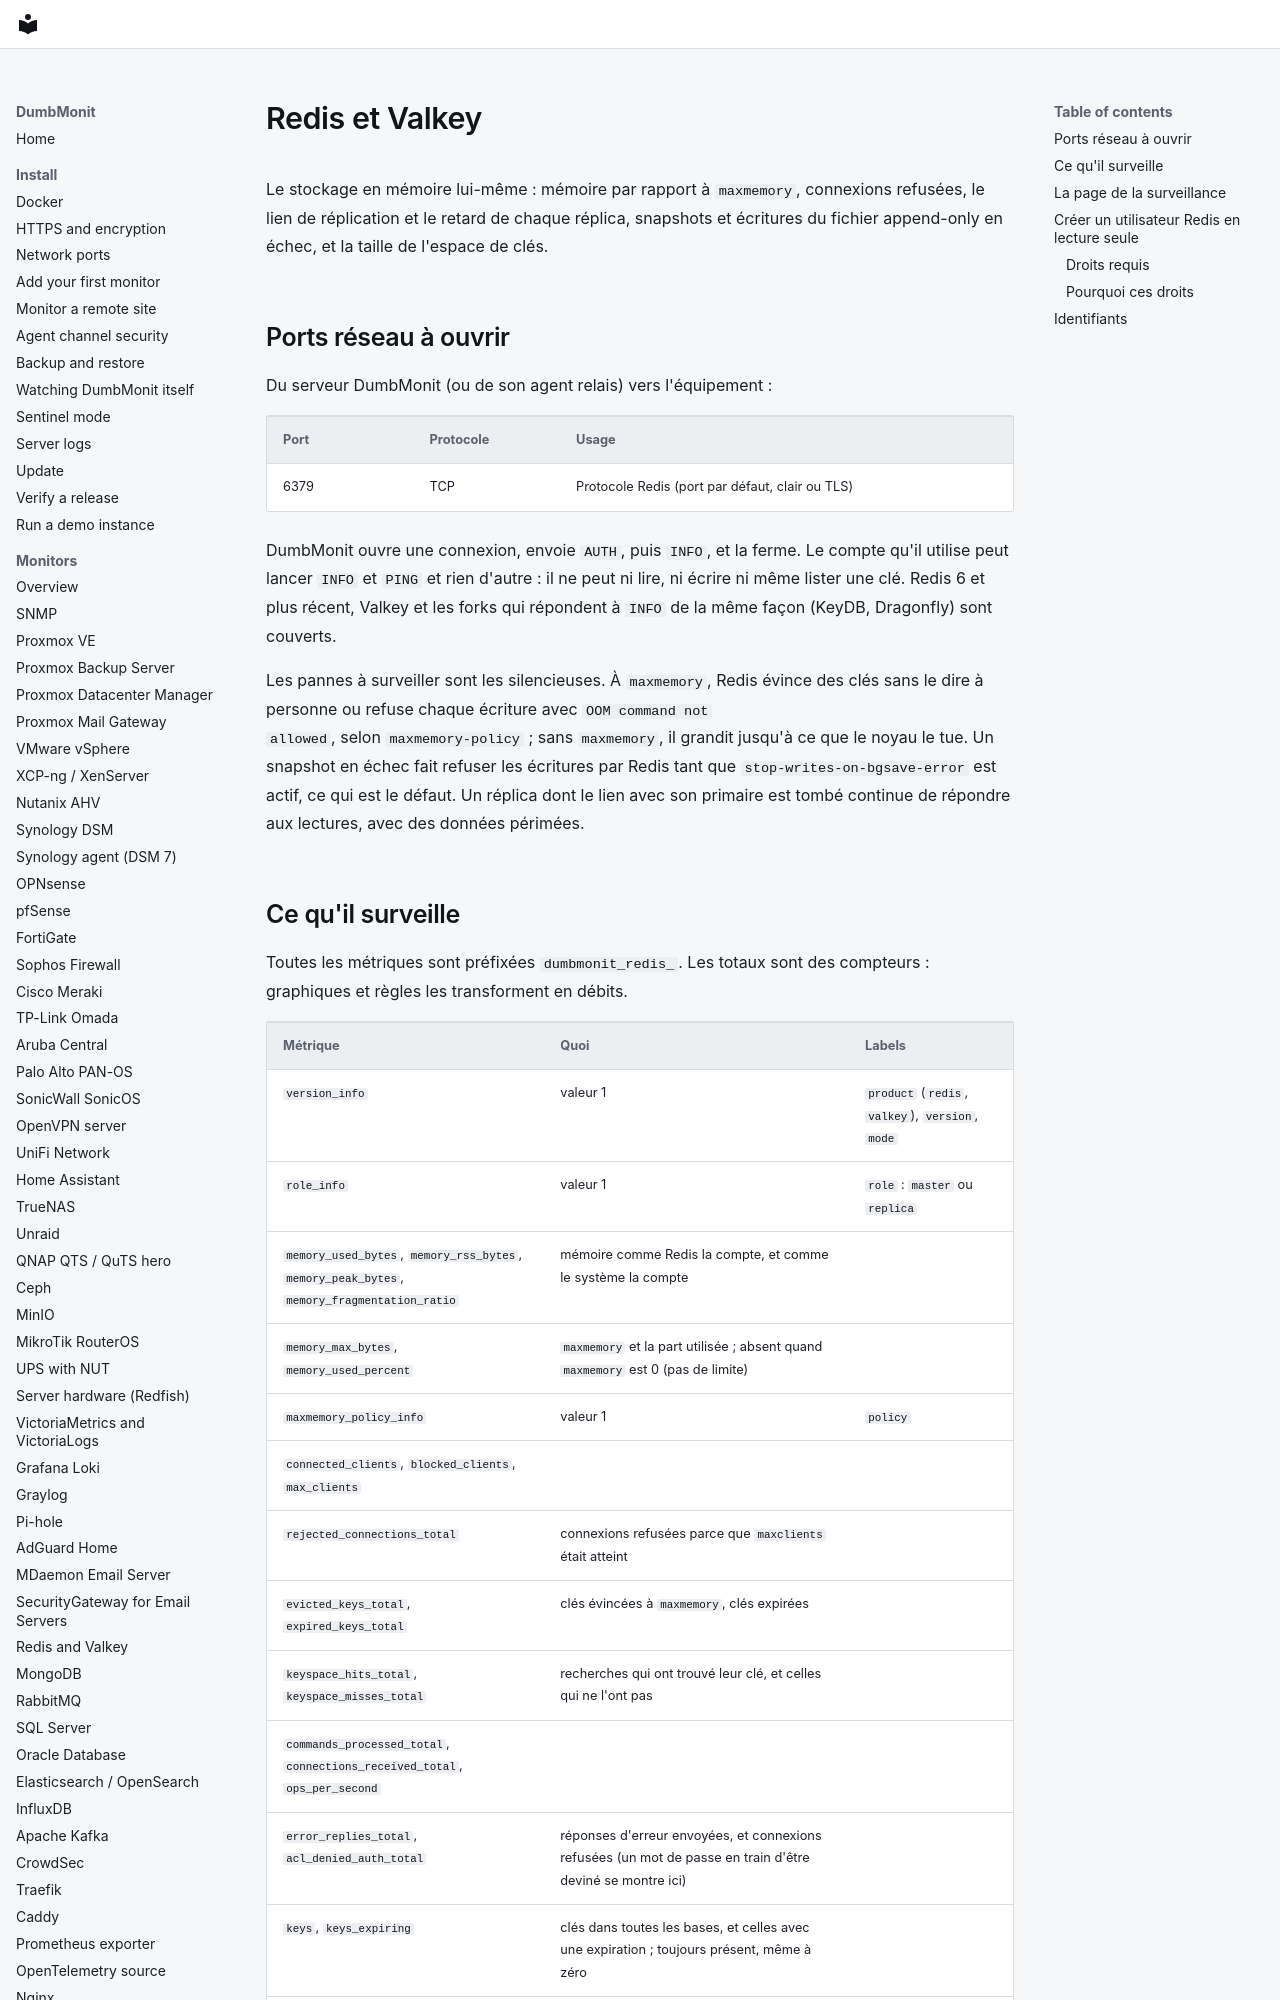

repository: laupernoe/dumbmonit · page: devices/redis.fr/index.html · generator: mkdocs

# Redis et Valkey

Le stockage en mémoire lui-même : mémoire par rapport à `maxmemory`,
connexions refusées, le lien de réplication et le retard de chaque réplica,
snapshots et écritures du fichier append-only en échec, et la taille de
l'espace de clés.

## Ports réseau à ouvrir

Du serveur DumbMonit (ou de son agent relais) vers l'équipement :

| Port | Protocole | Usage |
|---|---|---|
| 6379 | TCP | Protocole Redis (port par défaut, clair ou TLS) |

DumbMonit ouvre une connexion, envoie `AUTH`, puis `INFO`, et la ferme. Le
compte qu'il utilise peut lancer `INFO` et `PING` et rien d'autre : il ne peut
ni lire, ni écrire ni même lister une clé. Redis 6 et plus récent, Valkey et
les forks qui répondent à `INFO` de la même façon (KeyDB, Dragonfly) sont
couverts.

Les pannes à surveiller sont les silencieuses. À `maxmemory`, Redis évince des
clés sans le dire à personne ou refuse chaque écriture avec `OOM command not
allowed`, selon `maxmemory-policy` ; sans `maxmemory`, il grandit jusqu'à ce
que le noyau le tue. Un snapshot en échec fait refuser les écritures par
Redis tant que `stop-writes-on-bgsave-error` est actif, ce qui est le défaut.
Un réplica dont le lien avec son primaire est tombé continue de répondre aux
lectures, avec des données périmées.
